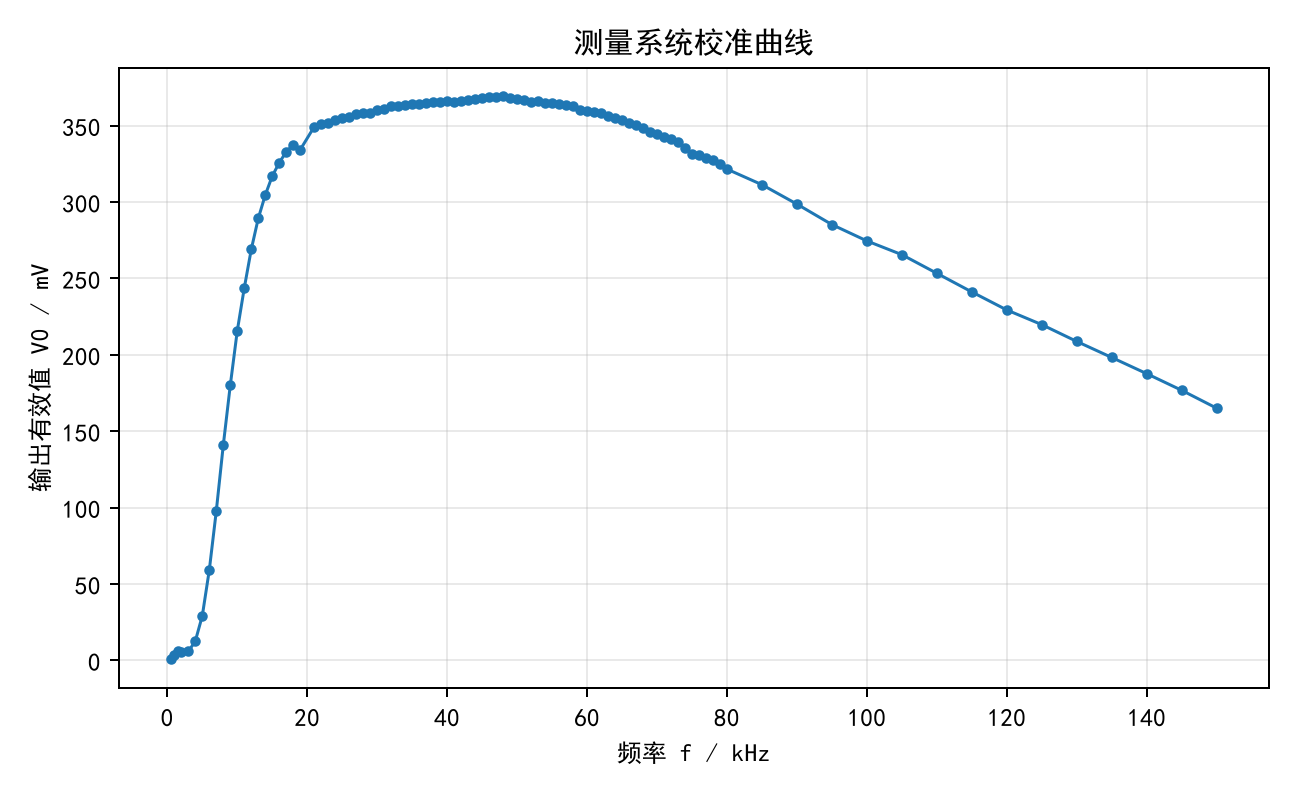

Data behind this chart, as committed beside it:
frequency_kHz, V0_mV, gain
0.5, 0.624, 2.282
1.0, 3.69, 13.49
1.5, 6.397, 23.39
2.0, 5.519, 20.18
3.0, 5.755, 21.05
4.0, 12.47, 45.6
5.0, 29.04, 106.2
6.0, 58.93, 215.5
7.0, 97.59, 356.9
8.0, 140.7, 514.5
9.0, 179.9, 657.9
10.0, 215.6, 788.4
11.0, 243.6, 890.8
12.0, 268.9, 983.4
13.0, 289.2, 1058
14.0, 304.5, 1114
15.0, 316.9, 1159
16.0, 325.7, 1191
17.0, 332.8, 1217
18.0, 337.6, 1235
19.0, 334.2, 1222
21.0, 349.2, 1277
22.0, 350.9, 1283
23.0, 352.0, 1287
24.0, 353.8, 1294
25.0, 354.8, 1297
26.0, 355.5, 1300
27.0, 357.7, 1308
28.0, 358.0, 1309
29.0, 358.4, 1311
30.0, 360.5, 1318
31.0, 361.0, 1320
32.0, 362.5, 1326
33.0, 363.1, 1328
34.0, 363.4, 1329
35.0, 364.2, 1332
36.0, 364.2, 1332
37.0, 364.5, 1333
38.0, 365.2, 1336
39.0, 365.5, 1337
40.0, 366.1, 1339
41.0, 365.7, 1337
42.0, 366.4, 1340
43.0, 366.9, 1342
44.0, 367.2, 1343
45.0, 368.1, 1346
46.0, 368.6, 1348
47.0, 369.0, 1349
48.0, 369.4, 1351
49.0, 367.9, 1345
50.0, 367.3, 1343
51.0, 366.6, 1341
52.0, 365.4, 1336
53.0, 365.9, 1338
54.0, 365.0, 1335
55.0, 364.5, 1333
56.0, 364.1, 1332
57.0, 363.8, 1330
58.0, 362.5, 1326
59.0, 360.5, 1318
... 35 more rows
